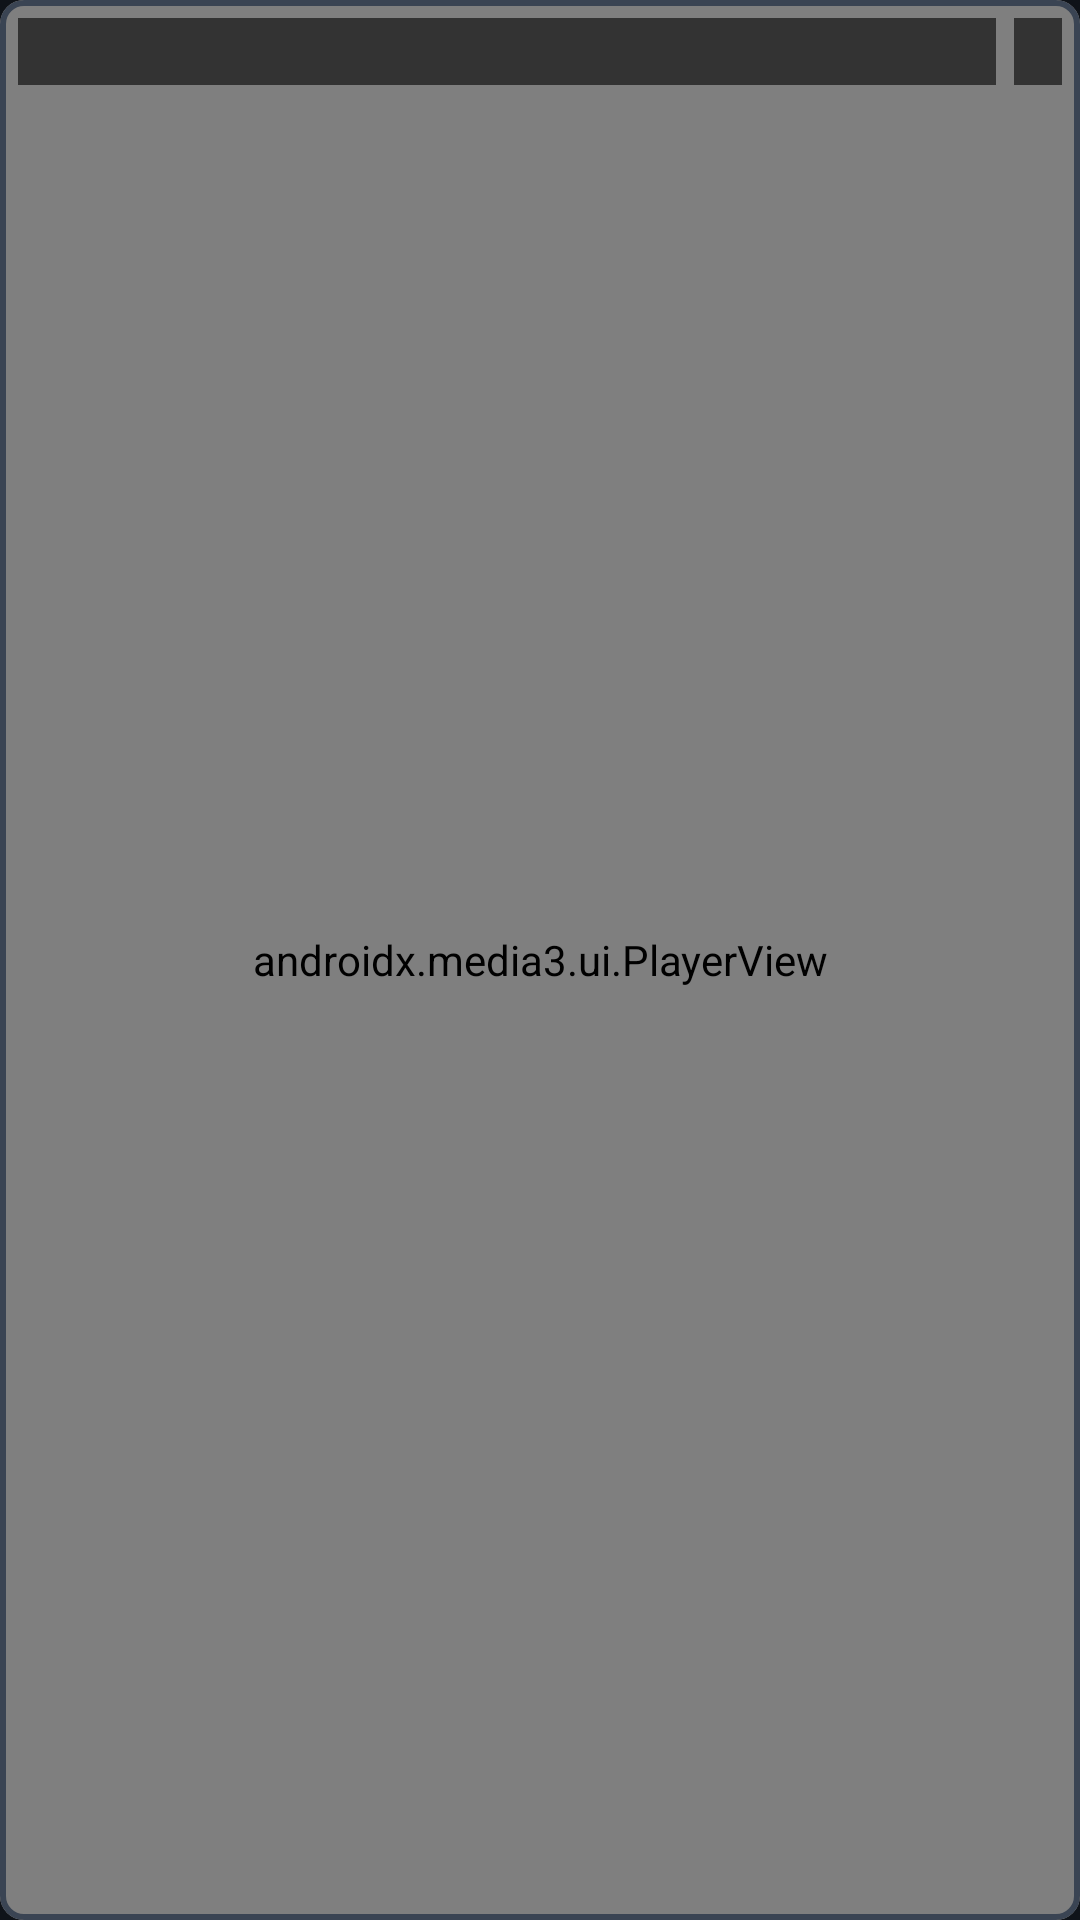

The Android layout XML behind this screen, and the referenced resources:
<!-- AndroidManifest.xml: application theme Theme.PoolSafety -->
<!-- res/layout/view_panel.xml -->
<?xml version="1.0" encoding="utf-8"?>
<com.google.android.material.card.MaterialCardView
    xmlns:android="http://schemas.android.com/apk/res/android"
    xmlns:app="http://schemas.android.com/apk/res-auto"
    android:id="@+id/card"
    android:layout_width="match_parent"
    android:layout_height="match_parent"
    android:layout_margin="3dp"
    app:cardBackgroundColor="@color/surface"
    app:cardCornerRadius="8dp"
    app:strokeColor="@color/level_none"
    app:strokeWidth="2dp">

    <FrameLayout
        android:layout_width="match_parent"
        android:layout_height="match_parent">

        <androidx.media3.ui.PlayerView
            android:id="@+id/player"
            android:layout_width="match_parent"
            android:layout_height="match_parent"
            android:background="#000000"
            app:resize_mode="fit"
            app:use_controller="false" />

        <ru.poolsafety.watch.ui.MjpegView
            android:id="@+id/mjpeg"
            android:layout_width="match_parent"
            android:layout_height="match_parent"
            android:background="#000000"
            android:scaleType="fitCenter"
            android:visibility="gone" />

        <TextView
            android:id="@+id/status"
            android:layout_width="match_parent"
            android:layout_height="wrap_content"
            android:layout_gravity="center"
            android:gravity="center"
            android:padding="12dp"
            android:textColor="@color/text_dim"
            android:textSize="13sp" />

        
        <LinearLayout
            android:layout_width="match_parent"
            android:layout_height="wrap_content"
            android:layout_gravity="top"
            android:layout_margin="6dp"
            android:baselineAligned="false"
            android:orientation="horizontal">

            <TextView
                android:id="@+id/zone"
                android:layout_width="0dp"
                android:layout_height="wrap_content"
                android:layout_weight="1"
                android:background="#99000000"
                android:ellipsize="end"
                android:maxLines="1"
                android:paddingHorizontal="8dp"
                android:paddingVertical="3dp"
                android:textColor="@color/text"
                android:textSize="12sp"
                android:textStyle="bold" />

            <TextView
                android:id="@+id/badge"
                android:layout_width="wrap_content"
                android:layout_height="wrap_content"
                android:layout_marginStart="6dp"
                android:background="#99000000"
                android:maxLines="1"
                android:paddingHorizontal="8dp"
                android:paddingVertical="3dp"
                android:textColor="@color/text"
                android:textSize="12sp" />
        </LinearLayout>
    </FrameLayout>
</com.google.android.material.card.MaterialCardView>
<!-- resources referenced by this layout -->
<resources>
  <color name="level_none">#3a4453</color>
  <color name="surface">#171c25</color>
  <color name="text">#e6ebf2</color>
  <color name="text_dim">#939fb0</color>
  <style name="Theme.PoolSafety" parent="Theme.Material3.Dark.NoActionBar">
          <item name="android:windowBackground">@color/background</item>
          
          <item name="colorPrimary">@color/level_presence</item>
          <item name="colorOnPrimary">@color/background</item>
          <item name="colorSecondary">@color/level_presence</item>
          <item name="colorOnSecondary">@color/background</item>
          <item name="colorSurface">@color/surface</item>
          <item name="colorOnSurface">@color/text</item>
          <item name="colorError">@color/level_alarm</item>
          <item name="android:textColorPrimary">@color/text</item>
          <item name="android:textColorSecondary">@color/text_dim</item>
          <item name="android:statusBarColor" tools:targetApi="l">@color/background</item>
          <item name="android:navigationBarColor" tools:targetApi="l">@color/background</item>
      </style>
  <color name="background">#0f1319</color>
  <color name="level_presence">#35c759</color>
  <color name="level_alarm">#ff453a</color>
</resources>
